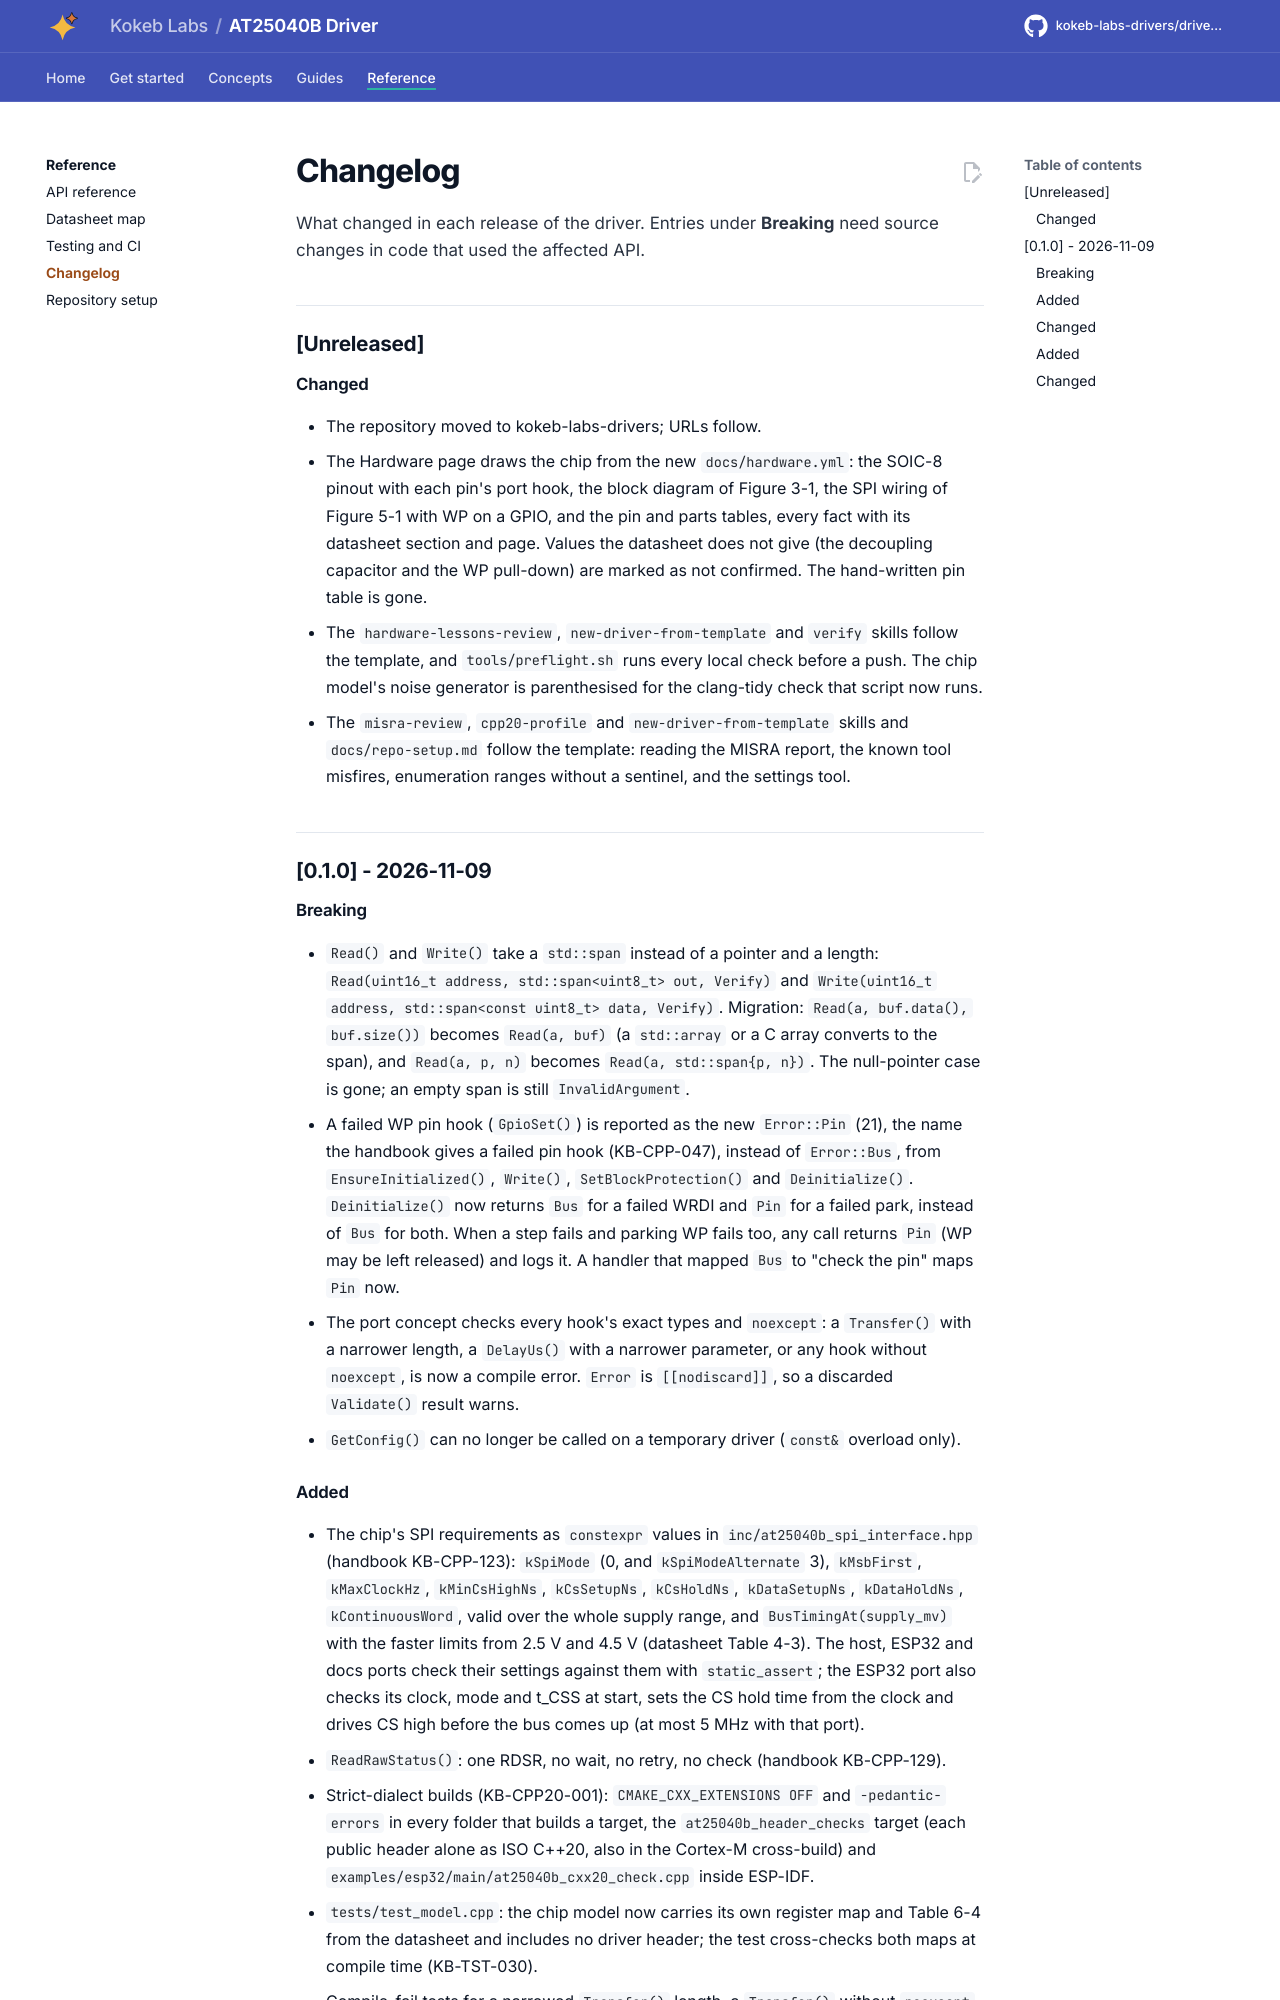

repository: kokeb-labs-drivers/driver-at25040b · page: dev/changelog/index.html · generator: mkdocs

# Changelog

All notable changes to this repository are listed here. Versions follow [Semantic Versioning](https://semver.org/).
Entries under **Breaking** need source changes in code that used the affected API; any of them calls for a major
version bump (a minor bump before 1.0).

## [Unreleased]

### Changed

- The repository moved to kokeb-labs-drivers; URLs follow.
- The Hardware page draws the chip from the new `docs/hardware.yml`: the SOIC-8 pinout with each pin's port hook,
  the block diagram of Figure 3-1, the SPI wiring of Figure 5-1 with WP on a GPIO, and the pin and parts tables,
  every fact with its datasheet section and page. Values the datasheet does not give (the decoupling capacitor and
  the WP pull-down) are marked as not confirmed. The hand-written pin table is gone.
- The `hardware-lessons-review`, `new-driver-from-template` and `verify` skills follow the template, and
  `tools/preflight.sh` runs every local check before a push. The chip model's noise generator is parenthesised for
  the clang-tidy check that script now runs.
- The `misra-review`, `cpp20-profile` and `new-driver-from-template` skills and `docs/repo-setup.md` follow the
  template: reading the MISRA report, the known tool misfires, enumeration ranges without a sentinel, and the
  settings tool.

## [0.1.0] - 2026-11-09

### Breaking

- `Read()` and `Write()` take a `std::span` instead of a pointer and a length:
  `Read(uint16_t address, std::span<uint8_t> out, Verify)` and `Write(uint16_t address, std::span<const uint8_t> data,
  Verify)`. Migration: `Read(a, buf.data(), buf.size())` becomes `Read(a, buf)` (a `std::array` or a C array converts
  to the span), and `Read(a, p, n)` becomes `Read(a, std::span{p, n})`. The null-pointer case is gone; an empty span is
  still `InvalidArgument`.
- A failed WP pin hook (`GpioSet()`) is reported as the new `Error::Pin` (21), the name the handbook gives a failed
  pin hook (KB-CPP-047), instead of `Error::Bus`, from `EnsureInitialized()`, `Write()`, `SetBlockProtection()` and
  `Deinitialize()`. `Deinitialize()` now returns `Bus` for a failed WRDI and `Pin` for a failed park, instead of `Bus`
  for both. When a step fails and parking WP fails too, any call returns `Pin` (WP may be left released) and logs it.
  A handler that mapped `Bus` to "check the pin" maps `Pin` now.
- The port concept checks every hook's exact types and `noexcept`: a `Transfer()` with a narrower length, a
  `DelayUs()` with a narrower parameter, or any hook without `noexcept`, is now a compile error. `Error` is
  `[[nodiscard]]`, so a discarded `Validate()` result warns.
- `GetConfig()` can no longer be called on a temporary driver (`const&` overload only).

### Added

- The chip's SPI requirements as `constexpr` values in `inc/at25040b_spi_interface.hpp` (handbook KB-CPP-123):
  `kSpiMode` (0, and `kSpiModeAlternate` 3), `kMsbFirst`, `kMaxClockHz`, `kMinCsHighNs`, `kCsSetupNs`, `kCsHoldNs`,
  `kDataSetupNs`, `kDataHoldNs`, `kContinuousWord`, valid over the whole supply range, and `BusTimingAt(supply_mv)`
  with the faster limits from 2.5 V and 4.5 V (datasheet Table 4-3). The host, ESP32 and docs ports check their
  settings against them with `static_assert`; the ESP32 port also checks its clock, mode and t_CSS at start, sets the
  CS hold time from the clock and drives CS high before the bus comes up (at most 5 MHz with that port).
- `ReadRawStatus()`: one RDSR, no wait, no retry, no check (handbook KB-CPP-129).
- Strict-dialect builds (KB-CPP20-001): `CMAKE_CXX_EXTENSIONS OFF` and `-pedantic-errors` in every folder that builds
  a target, the `at25040b_header_checks` target (each public header alone as ISO C++20, also in the Cortex-M
  cross-build) and `examples/esp32/main/at25040b_cxx20_check.cpp` inside ESP-IDF.
- `tests/test_model.cpp`: the chip model now carries its own register map and Table 6-4 from the datasheet and
  includes no driver header; the test cross-checks both maps at compile time (KB-TST-030).
- Compile-fail tests for a narrowed `Transfer()` length, a `Transfer()` without `noexcept` and a narrowed `DelayUs()`.
- From the template: the `cpp20-profile`, `misra-review` and `hardware-lessons-review` skills and the
  `safety-reviewer` agent.
